Dataset: dataset (GitHub, schwein69/VA_Project). Classes: fist, index finger pointing, open palm, pinch, two fingers.

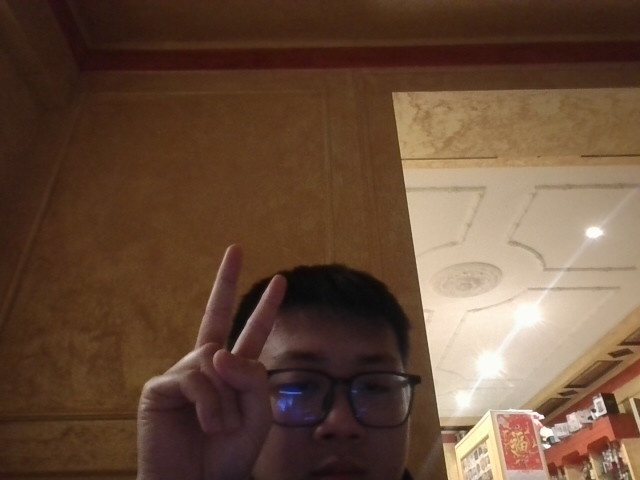
Label: two fingers

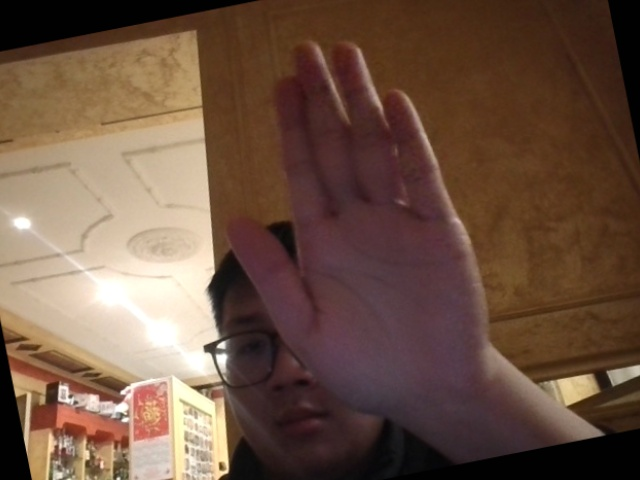
Label: open palm

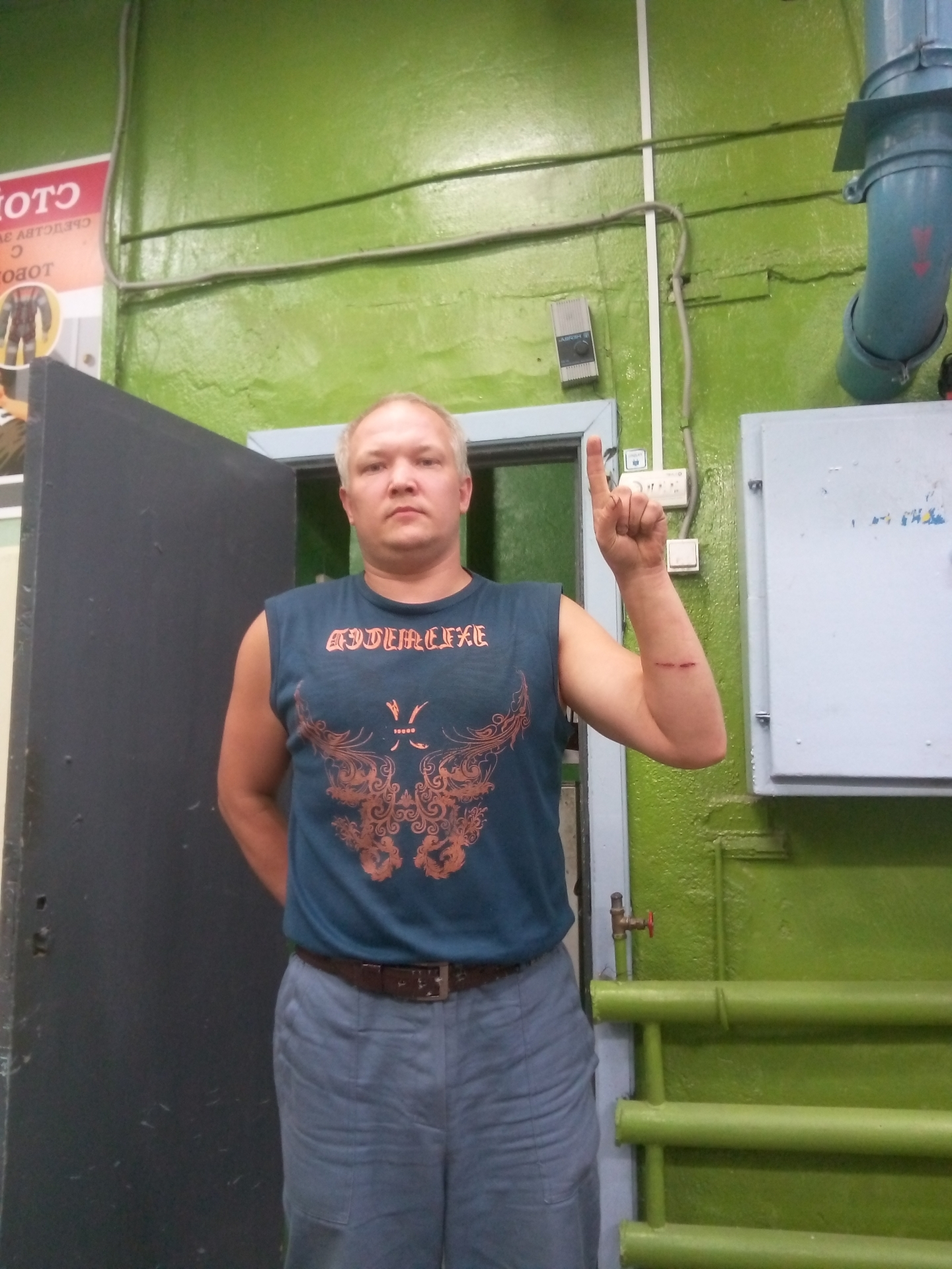
Label: index finger pointing

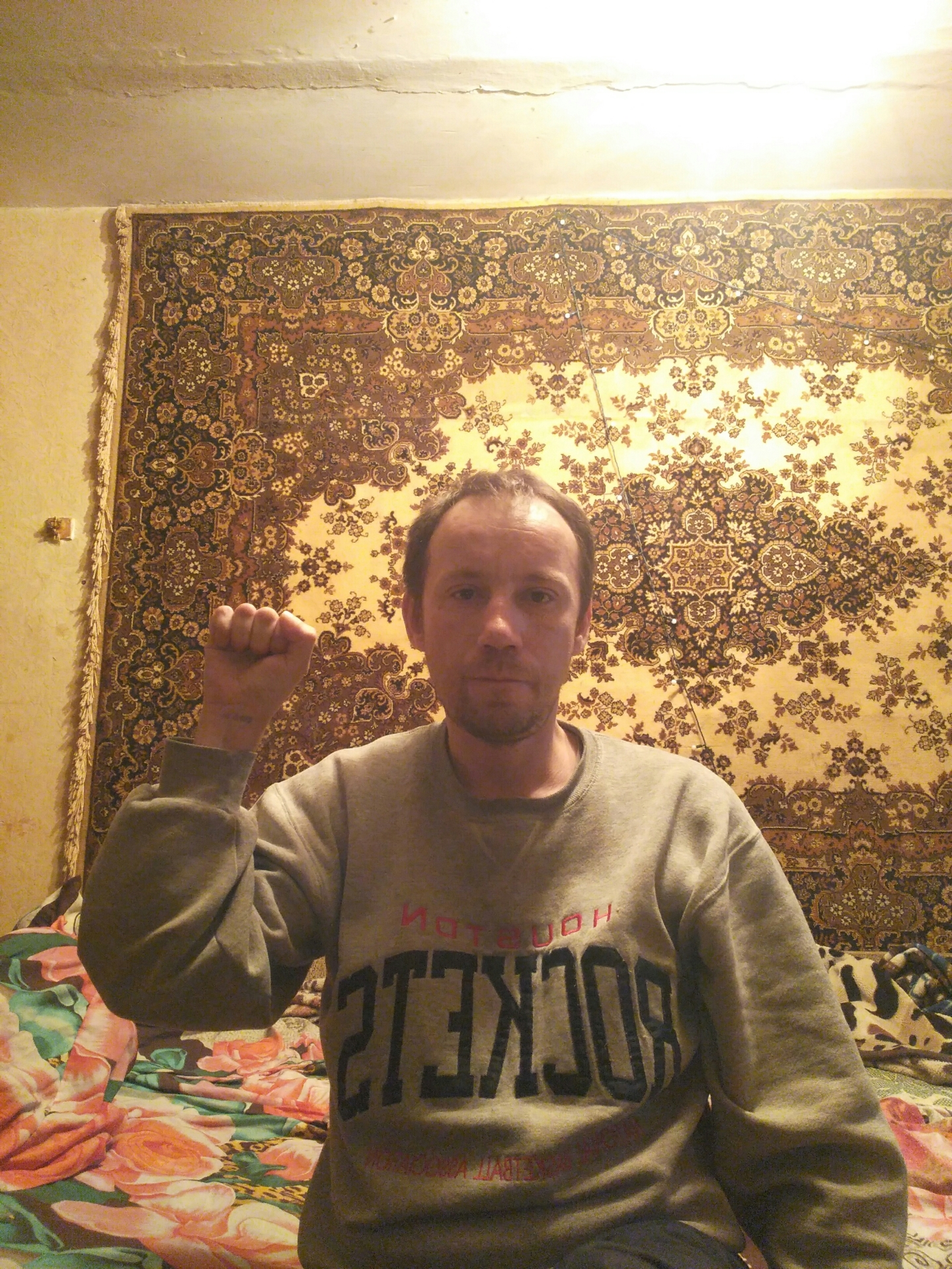
Label: fist

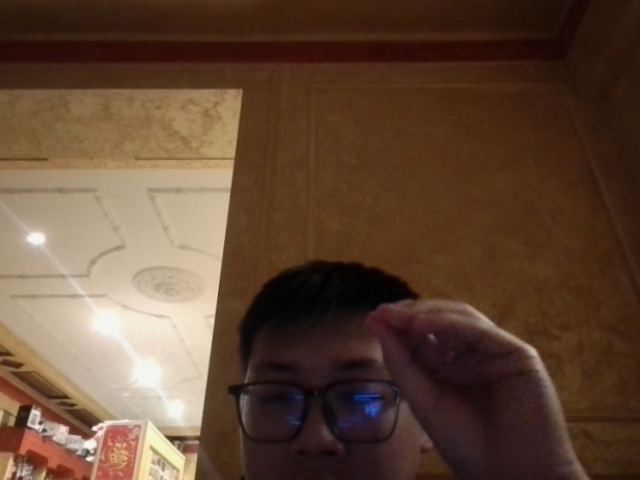
Label: pinch

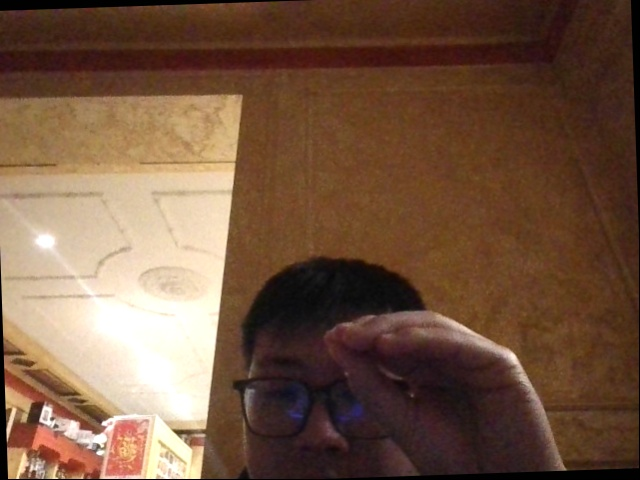
Label: two fingers
